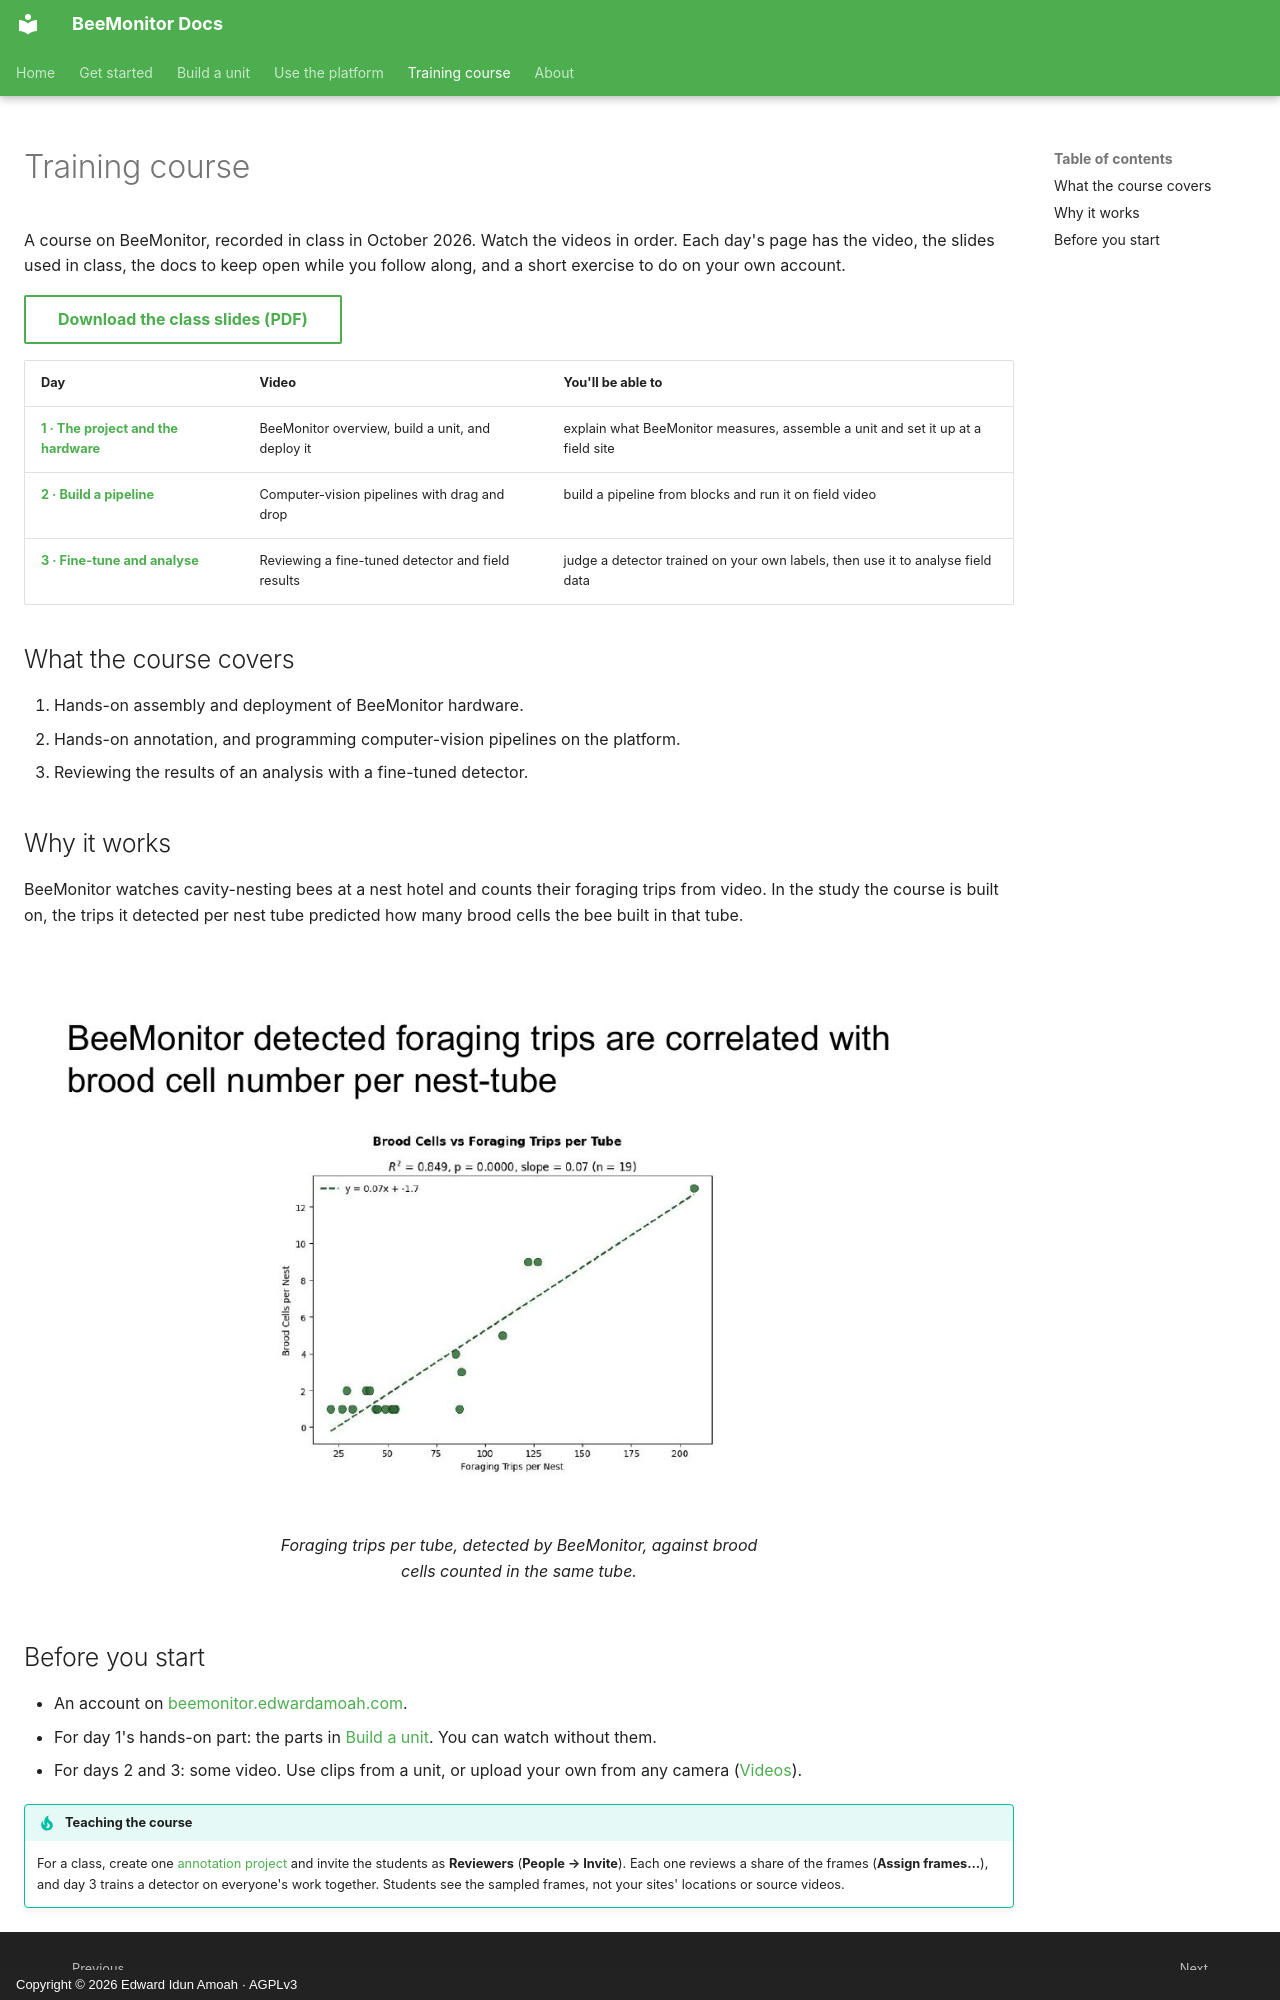

repository: eai6/BeeMonitor · page: training/index.html · generator: mkdocs · copyright: Copyright © 2026 Edward Idun Amoah · AGPLv3

# Training course

A course on BeeMonitor, recorded in class in October 2026. Watch the videos in order. Each day's page has
the video, the slides used in class, the docs to keep open while you follow along, and a short exercise to
do on your own account.

[Download the class slides (PDF)](../assets/training/BeeMonitor-course-slides.pdf){ .md-button }

| Day | Video | You'll be able to |
|---|---|---|
| [**1 · The project and the hardware**](day-1.md) | BeeMonitor overview, build a unit, and deploy it | explain what BeeMonitor measures, assemble a unit and set it up at a field site |
| [**2 · Build a pipeline**](day-2.md) | Computer-vision pipelines with drag and drop | build a pipeline from blocks and run it on field video |
| [**3 · Fine-tune and analyse**](day-3.md) | Reviewing a fine-tuned detector and field results | judge a detector trained on your own labels, then use it to analyse field data |

## What the course covers

1. Hands-on assembly and deployment of BeeMonitor hardware.
2. Hands-on annotation, and programming computer-vision pipelines on the platform.
3. Reviewing the results of an analysis with a fine-tuned detector.

## Why it works

BeeMonitor watches cavity-nesting bees at a nest hotel and counts their foraging trips from video. In the
study the course is built on, the trips it detected per nest tube predicted how many brood cells the bee
built in that tube.

<figure markdown>
  ![Brood cells against foraging trips per nest tube: R² = 0.849, slope 0.07, n = 19 tubes](../assets/training/slide-05.jpg)
  <figcaption>Foraging trips per tube, detected by BeeMonitor, against brood cells counted in the same tube.</figcaption>
</figure>
